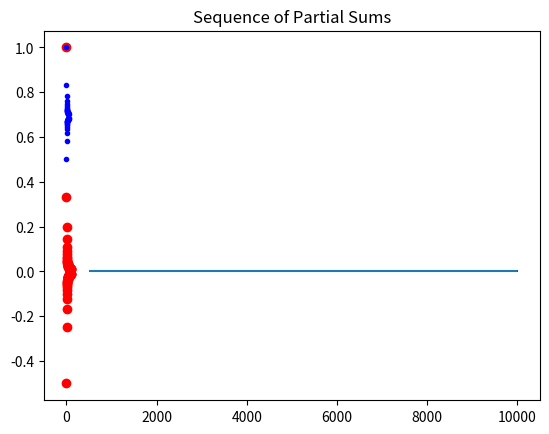

Generate this figure with matplotlib:
import numpy as np
from matplotlib import pyplot as plt

def SeqA(n):
  return (-1.0)**(n+1.0)/n

termsA = np.arange(1,101) #Remember, we have to count a little past the end point
plt.plot(termsA, SeqA(termsA), 'ro')
plt.title("Sequence")
plt.show()

tailA = np.arange(500,10000)
plt.plot(tailA, SeqA(tailA), 'r,')
plt.hlines(0, 500, 10000)
plt.title("The Tail of the Sequence")
plt.show()

def PartialSum(a, n, seq):
  currentSum = 0
  for k in range(a,n+1):
      currentSum = currentSum + seq(k)
  return currentSum

def SeqPartialSum(a,n,seq):
  currentSum = []
  for k in range(a,n+1):
    currentSum.append(PartialSum(a,k,seq))
  return currentSum

# Partial sum of the first 10 terms
print(PartialSum(1,10,SeqA))
# The first 10 terms in the sequence of partial sums
print(SeqPartialSum(1,10,SeqA))

indecesA = np.arange(1,51) # Remember, np.arange() doesn't include the last value, so we go "up to" 51 terms.
PartialsA = SeqPartialSum(1,50, SeqA) # This is the list of partial sums we'll plot

plt.plot(indecesA, PartialsA, 'b.')
plt.title("Sequence of Partial Sums")
plt.show()

# Partial sum of the first 50 terms
print(PartialSum(1,50,SeqA))

# Partial sum of the first 10000 terms
print(PartialSum(1,10000,SeqA))

# Partial sum of the first 50000 terms
print(PartialSum(1,50000,SeqA))

# Partial sum of the first 100000 terms
print(PartialSum(1,100000,SeqA))

# Partial sum of the first 5000000 terms
print(PartialSum(1,5000000,SeqA))

Approx = PartialSum(1,5000000,SeqA)
Actual = np.log(2)
PercError = abs(Actual - Approx)/Actual
print("Approximation:", Approx)
print("Actual:", Actual)
print("Percenrage Error:", PercError)

# Use this chunk to define the function for the terms of the sequence.

# Use this chunk to plot the first 100 terms of the sequence.

# Use this chunk of code to plot the tail of the sequence.

# Use this chunk to plot the first 100 partial sums

# Partial sum of the first 10000 terms

# Partial sum of the first 50000 terms

# Partial sum of the first 100000 terms

# Partial sum of the first 5000000 terms

# Use this chunk of code to define the function f(x)

# Use this chunk of code to set up and evaluate the Riemann sum with n=15

def TaylorTerms(n):
  return ((-1)**n * 3**(4*n+3)) / ((4*n+3) * np.math.factorial(2*n+1))

# Use this chunk to find the sum of the first 15 terms.

# Use this chunk of code to find the 16th term.